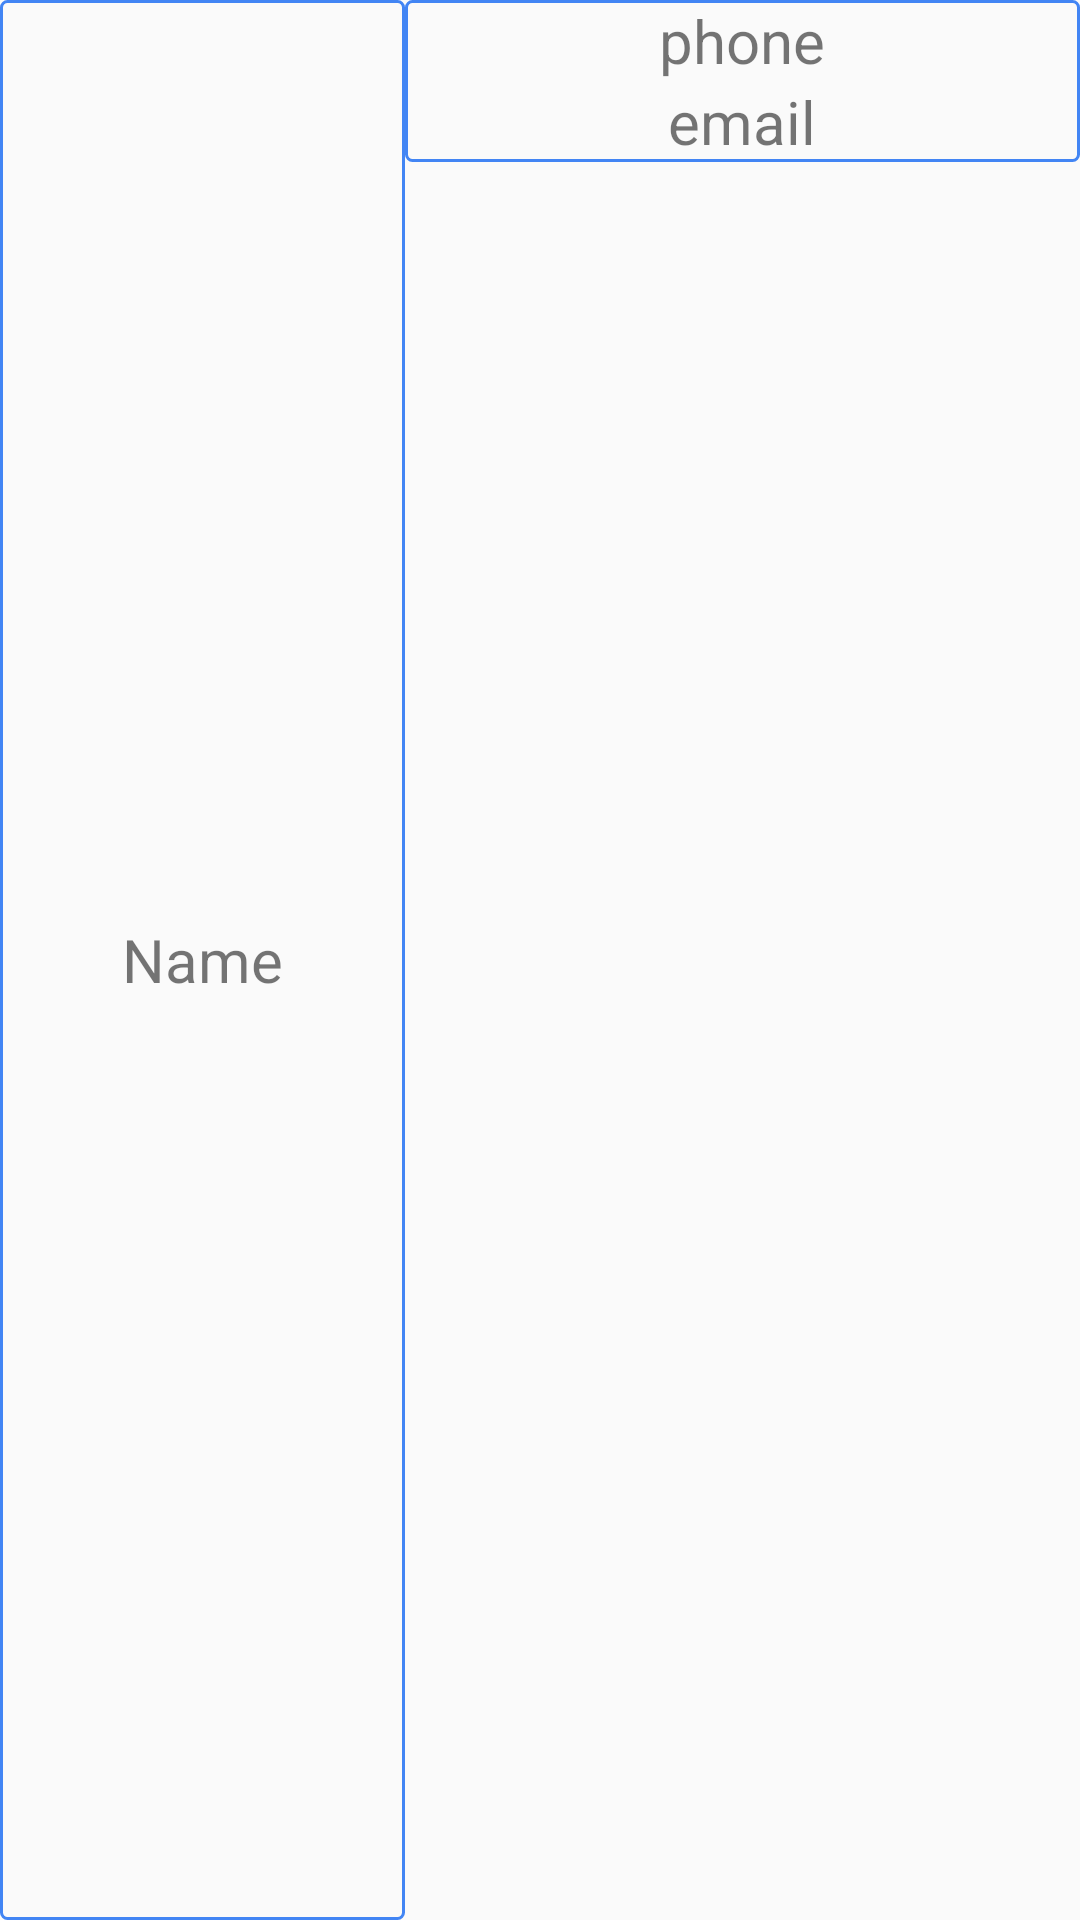

This screen was rendered from an Android layout file. Write that file and the resources it references.
<!-- AndroidManifest.xml: application theme AppTheme -->
<!-- res/layout/group_detail_list.xml -->
<?xml version="1.0" encoding="utf-8"?>
<LinearLayout xmlns:android="http://schemas.android.com/apk/res/android"
    android:orientation="horizontal"
    android:layout_width="match_parent"
    android:layout_height="wrap_content"
    android:weightSum="8">

    <LinearLayout
        android:layout_width="0dp"
        android:layout_height="match_parent"
        android:layout_weight="3"
        android:orientation="vertical"
        android:background="@drawable/listviewborder">
        <TextView
            android:id="@+id/user_name"
            android:layout_width="match_parent"
            android:layout_height="match_parent"
            android:maxLines="3"
            android:paddingStart="10dp"
            android:paddingEnd="10dp"
            android:textSize="20sp"
            android:text="Name"
            android:gravity="center_vertical"
            android:textAlignment="center" />
    </LinearLayout>

    <LinearLayout
        android:layout_width="0dp"
        android:layout_height="wrap_content"
        android:orientation="vertical"
        android:layout_weight="5"
        android:gravity="center_horizontal"
        android:background="@drawable/listviewborder">
        <TextView
            android:id="@+id/user_phone"
            android:layout_height="wrap_content"
            android:layout_width="match_parent"
            android:textSize="20sp"
            android:text="phone"
            android:maxLines="2"
            android:gravity="center_vertical"
            android:textAlignment="center"
            />

        <TextView
            android:id="@+id/user_email"
            android:layout_height="wrap_content"
            android:layout_width="match_parent"
            android:textSize="20sp"
            android:text="email"
            android:maxLines="3"
            android:gravity="center_vertical"
            android:textAlignment="center"
            />

    </LinearLayout>
</LinearLayout>
<!-- resources referenced by this layout -->
<resources>
  <!-- drawable listviewborder (drawable) -->
  <?xml version="1.0" encoding="utf-8"?>
  <shape xmlns:android="http://schemas.android.com/apk/res/android"
      android:shape="rectangle">
      <corners
          android:radius="2dp"
          />
      <padding
          android:left="0dp"
          android:top="0dp"
          android:right="0dp"
          android:bottom="0dp"
          />
      <size
          android:width="270dp"
          android:height="24dp"
          />
      <stroke
          android:width="1dp"
          android:color="@color/colorBlue"
          />
  </shape>
  <style name="AppTheme" parent="Theme.AppCompat.Light.DarkActionBar">
          
          <item name="colorPrimary">@color/basicColor</item>
          <item name="colorPrimaryDark">@color/basicColor</item>
          <item name="colorAccent">@color/colorBlue</item>
      </style>
  <color name="colorBlue">#4285F4</color>
  <color name="basicColor">#1567A3</color>
</resources>
